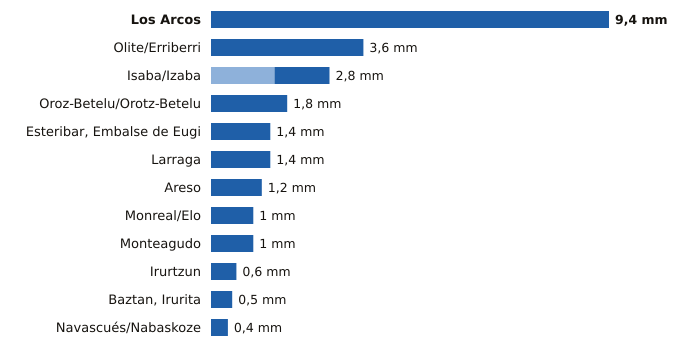

The table this chart was drawn from, first rows:
estacion, provincia, indicativo, mm_6_dias_anteriores, mm_hoy, mm_7_dias, horas_de_hoy
Los Arcos, Navarra, 9171K, 0.0, 9.4, 9.4, 15
Olite/Erriberri, Navarra, 9252X, 0.0, 3.6, 3.6, 15
Isaba/Izaba, Navarra, 9218A, 1.5, 1.3, 2.8, 15
Oroz-Betelu/Orotz-Betelu, Navarra, 9228J, 0.0, 1.8, 1.8, 15
Esteribar, Embalse de Eugi, Navarra, 9257X, 0.0, 1.4, 1.4, 15
Larraga, Navarra, 9280B, 0.0, 1.4, 1.4, 15
Areso, Navarra, 1033X, 0.0, 1.2, 1.2, 15
Monreal/Elo, Navarra, 9262P, 0.0, 1.0, 1.0, 15
Monteagudo, Navarra, 9301X, 0.0, 1.0, 1.0, 15
Irurtzun, Navarra, 9274X, 0.0, 0.6, 0.6, 15
Baztan, Irurita, Navarra, 1002Y, 0.0, 0.5, 0.5, 15
Navascués/Nabaskoze, Navarra, 9238X, 0.0, 0.4, 0.4, 15
